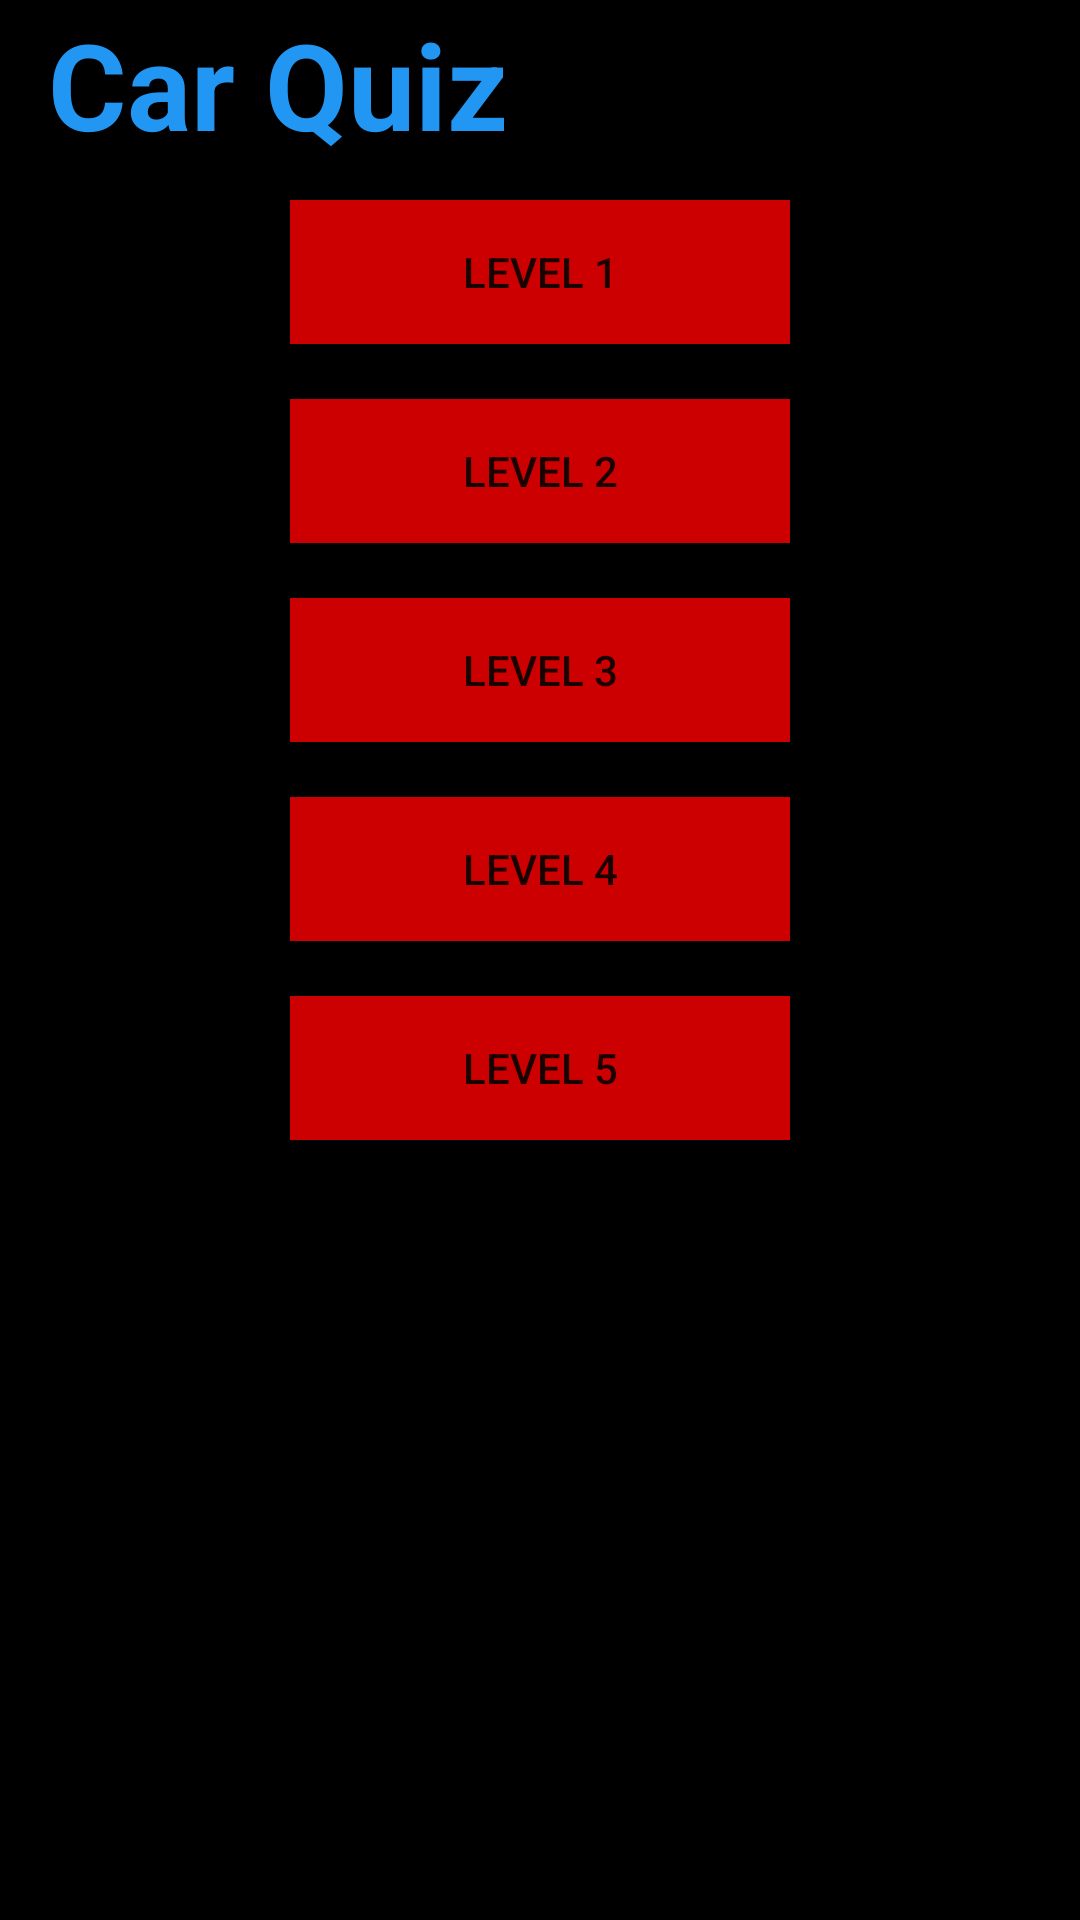

Android layout source for this screen:
<!-- AndroidManifest.xml: application theme AppTheme -->
<!-- res/layout/activity_levels.xml -->
<?xml version="1.0" encoding="utf-8"?>
<RelativeLayout xmlns:android="http://schemas.android.com/apk/res/android"
    android:layout_width="match_parent"
    android:layout_height="match_parent"
    android:background="@android:color/black">

    <include layout="@layout/app_bar"
        android:id="@+id/action_bar"
        />

    <Button
        android:id="@+id/level1Btn"
        android:layout_width="500px"
        android:layout_height="wrap_content"
        android:layout_alignParentTop="true"
        android:layout_centerHorizontal="true"
        android:layout_marginTop="200px"
        android:layout_below="@+id/action_bar"
        android:text="Level 1"
        android:background="@android:color/holo_red_dark"/>

    <Button
        android:id="@+id/level2Btn"
        android:layout_width="500px"
        android:layout_height="wrap_content"
        android:layout_alignStart="@+id/level1Btn"
        android:layout_below="@+id/level1Btn"
        android:layout_marginTop="55px"
        android:text="Level 2"
        android:background="@android:color/holo_red_dark"/>

    <Button
        android:id="@+id/level3Btn"
        android:layout_width="500px"
        android:layout_height="wrap_content"
        android:layout_alignStart="@+id/level2Btn"
        android:layout_below="@+id/level2Btn"
        android:layout_marginTop="55px"
        android:text="Level 3"
        android:background="@android:color/holo_red_dark"/>

    <Button
        android:id="@+id/level4Btn"
        android:layout_width="500px"
        android:layout_height="wrap_content"
        android:layout_alignStart="@+id/level3Btn"
        android:layout_below="@+id/level3Btn"
        android:layout_marginTop="55px"
        android:text="Level 4"
        android:background="@android:color/holo_red_dark"/>

    <Button
        android:id="@+id/level5Btn"
        android:layout_width="500px"
        android:layout_height="wrap_content"
        android:layout_alignStart="@+id/level4Btn"
        android:layout_below="@id/level4Btn"
        android:layout_marginTop="55px"
        android:text="Level 5"
        android:background="@android:color/holo_red_dark"/>
</RelativeLayout>
<!-- res/layout/app_bar.xml (included above) -->
<?xml version="1.0" encoding="utf-8"?>
<android.support.v7.widget.Toolbar xmlns:android="http://schemas.android.com/apk/res/android"
    android:layout_width="match_parent"
    android:layout_height="wrap_content"
    android:background="#000000">

    <RelativeLayout
        android:id="@+id/relativeAppBar"
        android:layout_width="match_parent"
        android:layout_height="wrap_content">

        <TextView
            android:id="@+id/titleBar"
            android:layout_width="wrap_content"
            android:layout_height="wrap_content"
            android:layout_alignParentStart="true"
            android:layout_centerVertical="true"
            android:text="Car Quiz"
            android:textColor="#2196F3"
            android:textSize="40dp"
            android:textStyle="bold" />


        <android.support.v7.widget.AppCompatSpinner
            android:id="@+id/helpDropDown"
            android:layout_width="30dp"
            android:layout_height="30dp"
            android:layout_alignParentRight="true"
            android:layout_centerHorizontal="true"
            android:layout_centerVertical="true"
            android:layout_marginRight="10dp"
            android:background="@drawable/whitedots">
        </android.support.v7.widget.AppCompatSpinner>


    </RelativeLayout>

</android.support.v7.widget.Toolbar>
<!-- resources referenced by this layout -->
<resources>
  <style name="AppTheme" parent="Theme.AppCompat.Light.NoActionBar">
          
          <item name="colorPrimary">@color/colorPrimary</item>
          <item name="colorPrimaryDark">@color/colorPrimaryDark</item>
          <item name="colorAccent">@color/colorAccent</item>
  
  
  
  
      </style>
  <!-- not gathered from this repository: default colours our renderer supplied (Android Studio template values) -->
  <color name="colorPrimary">#FF6200EE</color>
  <color name="colorPrimaryDark">#FF3700B3</color>
  <color name="colorAccent">#FF03DAC5</color>
</resources>
